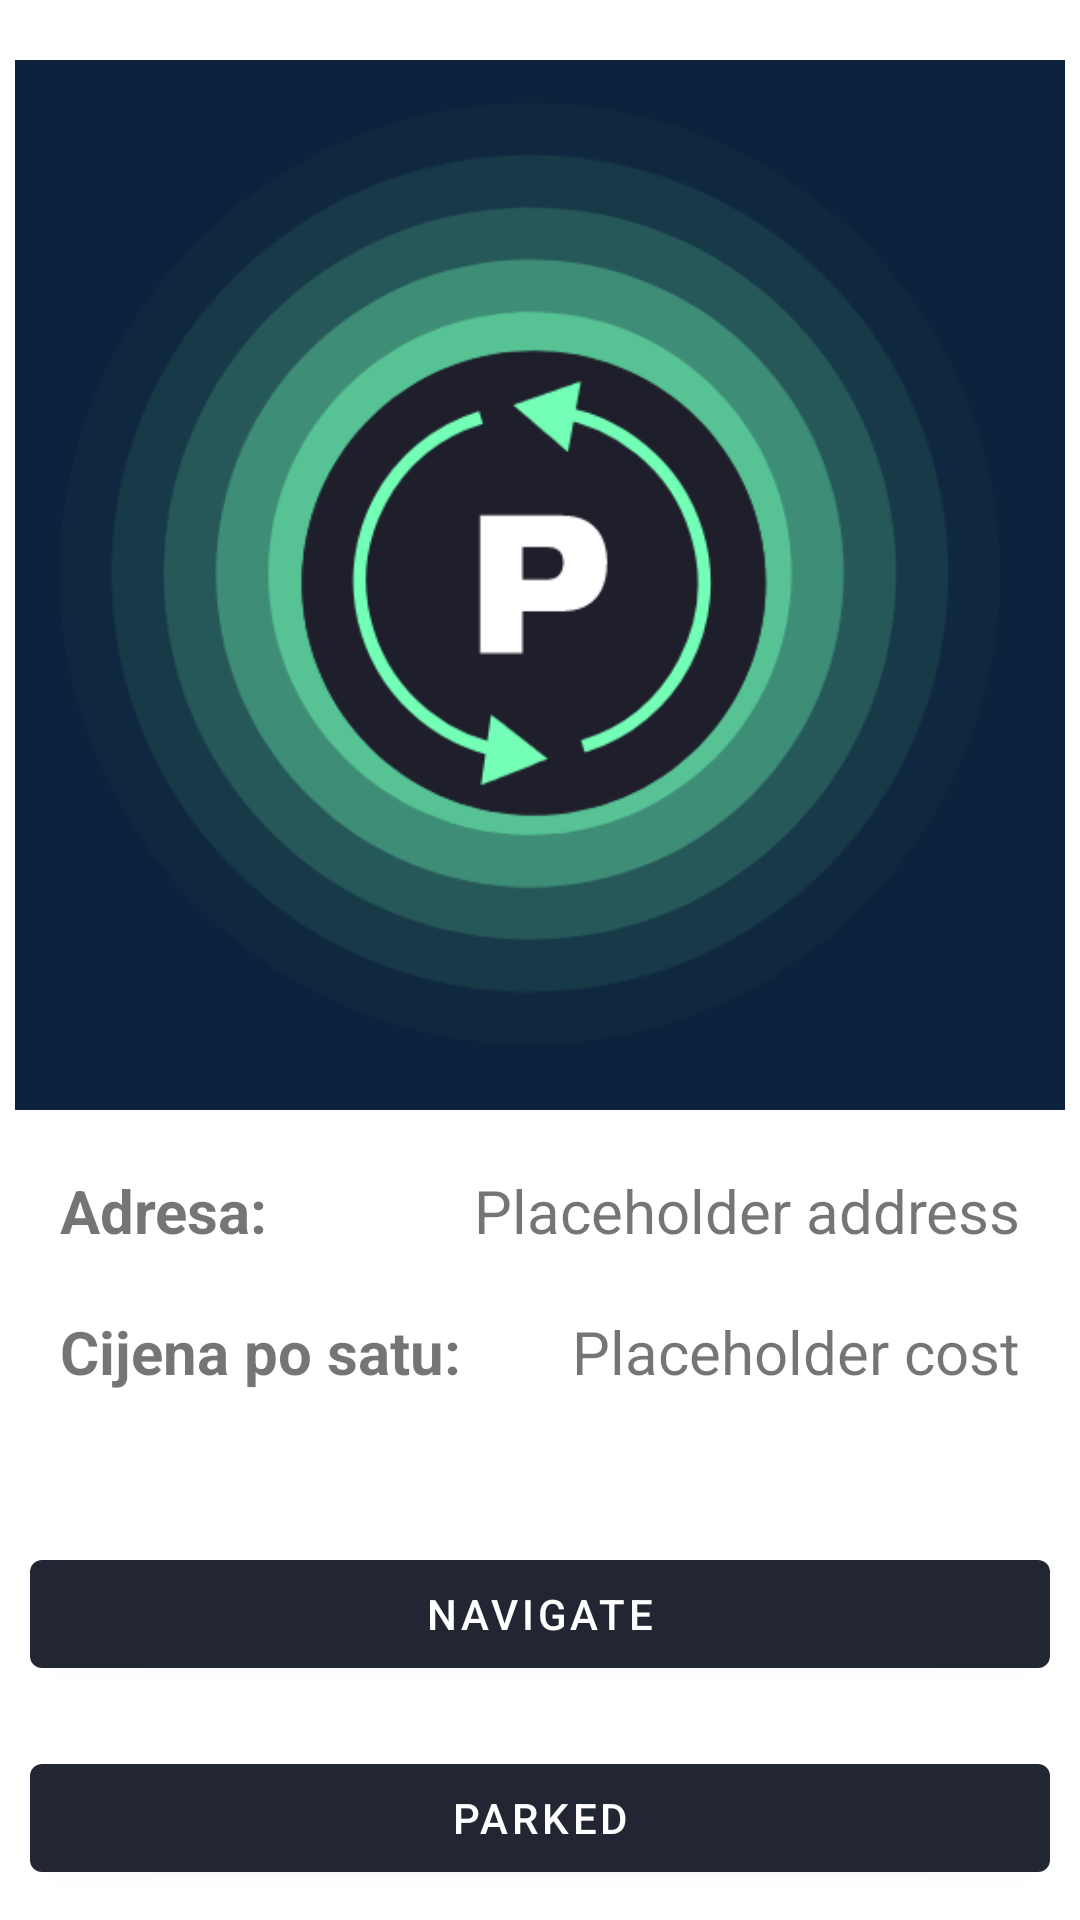

Here is an Android app screen rendered from its layout file. Give the layout XML and the strings, colors and styles it references.
<!-- AndroidManifest.xml: application theme Theme.CatchASpotApp -->
<!-- res/layout/parking_spot_pager.xml -->
<?xml version="1.0" encoding="utf-8"?>
<ScrollView
    xmlns:android="http://schemas.android.com/apk/res/android"
    android:layout_width="match_parent"
    android:layout_height="match_parent">

    <LinearLayout
        android:layout_width="match_parent"
        android:layout_height="match_parent"
        android:orientation="vertical">

        <ImageView
            android:layout_width="match_parent"
            android:layout_height="@dimen/iv_height"
            android:layout_marginTop="@dimen/margin_top_20dp"
            android:src="@drawable/logo"/>

        <LinearLayout
            android:layout_width="match_parent"
            android:layout_height="wrap_content"
            android:paddingTop="@dimen/padding_20dp"
            android:orientation="horizontal">

            <TextView
                android:layout_width="0dp"
                android:layout_height="wrap_content"
                android:paddingLeft="@dimen/padding_20dp"
                android:text="@string/address"
                android:textSize="@dimen/text_size_20sp"
                android:textStyle="bold"
                android:layout_weight="1"/>

            <TextView
                android:id="@+id/tvAddress"
                android:layout_width="0dp"
                android:layout_height="wrap_content"
                android:layout_weight="3"
                android:gravity="right"
                android:paddingRight="@dimen/padding_20dp"
                android:textSize="@dimen/text_size_20sp"
                android:text="@string/placeholder_address"/>

        </LinearLayout>
        <LinearLayout
            android:layout_width="match_parent"
            android:layout_height="wrap_content"
            android:paddingTop="@dimen/padding_20dp"
            android:orientation="horizontal">

            <TextView
                android:layout_width="0dp"
                android:layout_height="wrap_content"
                android:paddingLeft="@dimen/padding_20dp"
                android:text="@string/cost_per_hour"
                android:textSize="@dimen/text_size_20sp"
                android:textStyle="bold"
                android:layout_weight="1"/>

            <TextView
                android:id="@+id/tvCost"
                android:layout_width="0dp"
                android:layout_height="wrap_content"
                android:layout_weight="1"
                android:gravity="right"
                android:paddingRight="@dimen/padding_20dp"
                android:textSize="@dimen/text_size_20sp"
                android:text="@string/placeholder_cost"/>

        </LinearLayout>

        <LinearLayout
            android:layout_width="match_parent"
            android:layout_height="match_parent"
            android:layout_marginTop="@dimen/margin_40dp"
            android:orientation="vertical"
            android:layout_weight="1">

            <Button
                android:id="@+id/btnNavigate"
                android:layout_width="match_parent"
                android:layout_height="wrap_content"
                android:text="@string/navigate"
                android:layout_margin="@dimen/margin_10dp"/>


            <Button
                android:id="@+id/btnParked"
                android:layout_width="match_parent"
                android:layout_height="wrap_content"
                android:text="@string/parked"
                android:layout_margin="@dimen/margin_10dp"/>

        </LinearLayout>



    </LinearLayout>

</ScrollView>
<!-- resources referenced by this layout -->
<resources>
  <dimen name="iv_height">350dp</dimen>
  <dimen name="margin_10dp">10dp</dimen>
  <dimen name="margin_40dp">40dp</dimen>
  <dimen name="margin_top_20dp">20dp</dimen>
  <dimen name="padding_20dp">20dp</dimen>
  <dimen name="text_size_20sp">20sp</dimen>
  <!-- drawable logo: png bitmap (drawable-v24, 37274 bytes) -->
  <string name="address">Adresa:</string>
  <string name="cost_per_hour">Cijena po satu:</string>
  <string name="navigate">Navigate</string>
  <string name="parked">Parked</string>
  <string name="placeholder_address">Placeholder address</string>
  <string name="placeholder_cost">Placeholder cost</string>
  <style name="Theme.CatchASpotApp" parent="Theme.MaterialComponents.DayNight.DarkActionBar">
          
          <item name="colorPrimary">@color/metallic_gray</item>
          <item name="colorPrimaryVariant">@color/dark_blue</item>
          <item name="colorOnPrimary">@color/white</item>
          
          <item name="colorSecondary">@color/metallic_gray</item>
          <item name="colorSecondaryVariant">@color/dark_blue</item>
          <item name="colorOnSecondary">@color/white</item>
          
          <item name="android:statusBarColor" tools:targetApi="l">@color/metallic_gray</item>
          
      </style>
  <color name="metallic_gray">#212632</color>
  <color name="dark_blue">#1f1f2c</color>
  <color name="white">#FFFFFFFF</color>
</resources>
